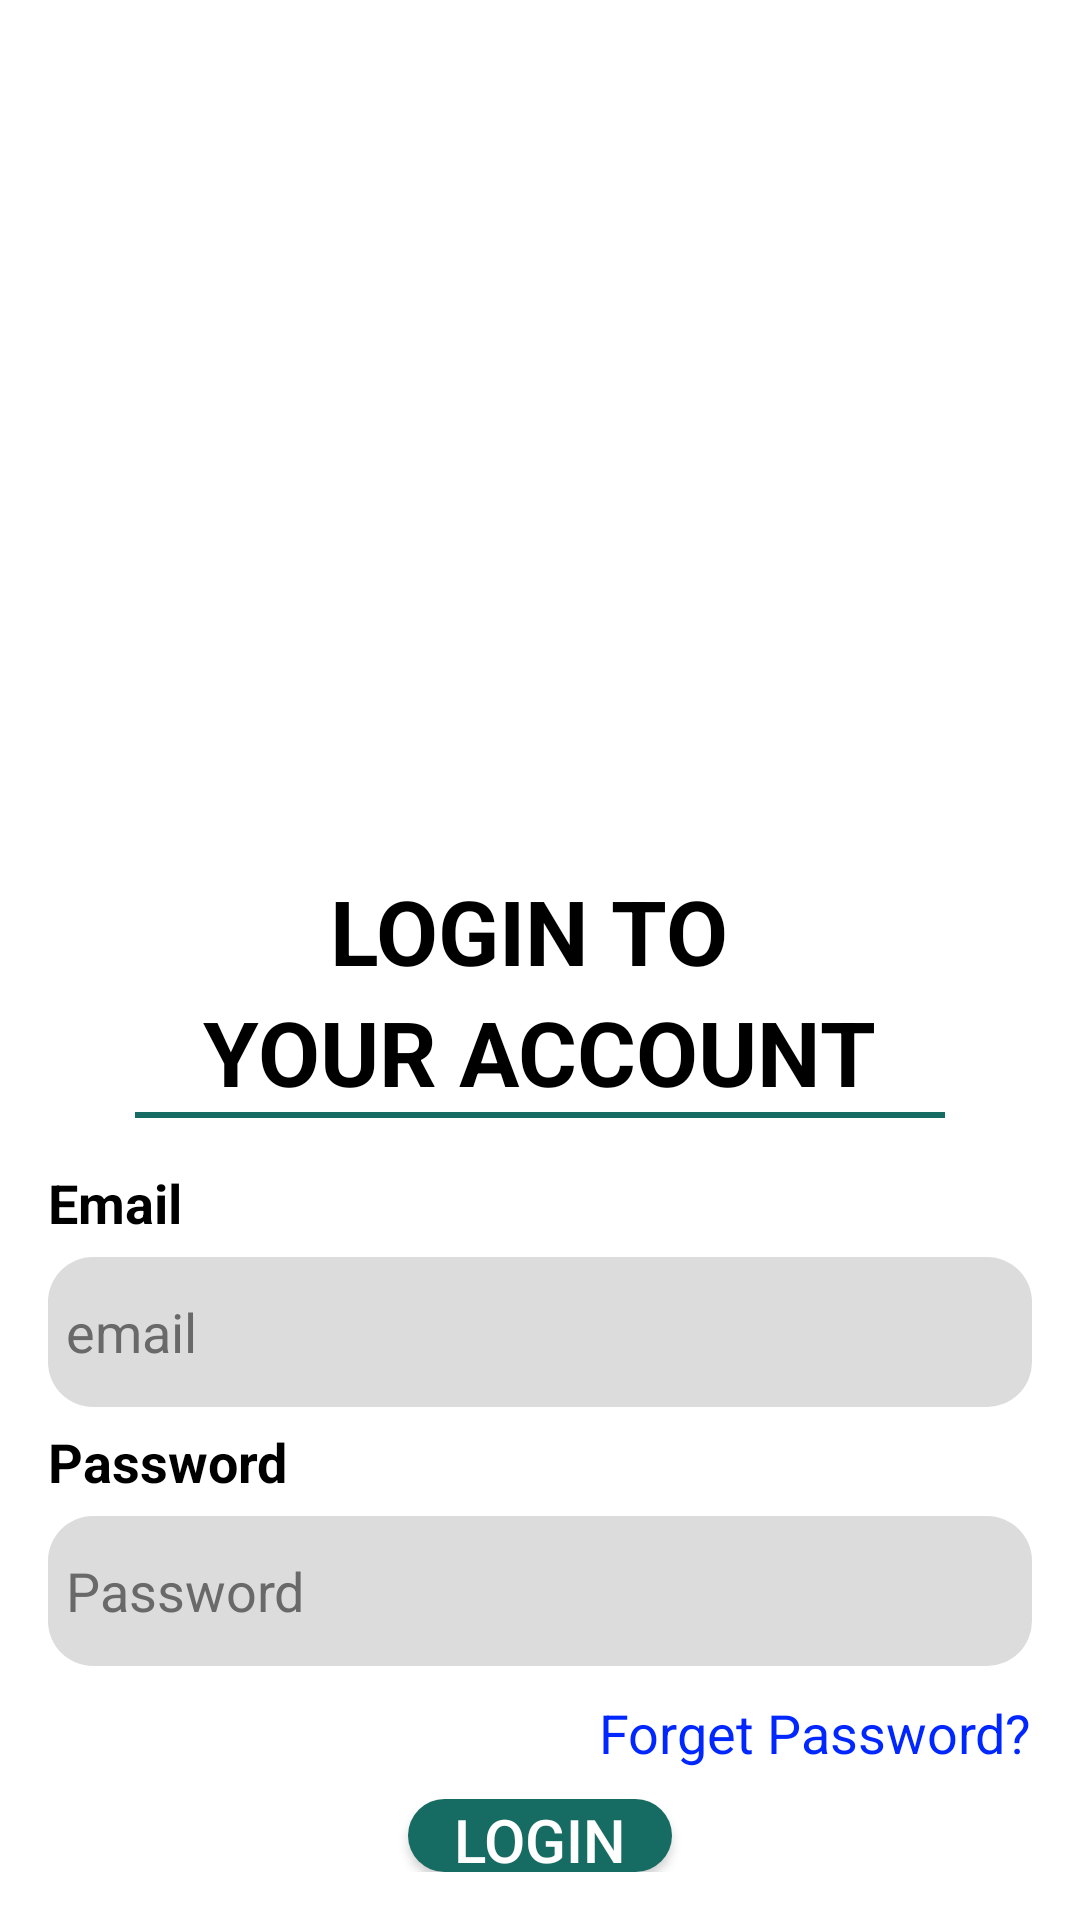

Produce the Android XML layout that renders to this screen, including the resource entries it uses.
<!-- AndroidManifest.xml: application theme Theme.SSBRCPROJECT -->
<!-- res/layout/login.xml -->
<?xml version="1.0" encoding="utf-8"?>
<LinearLayout xmlns:android="http://schemas.android.com/apk/res/android"
    xmlns:app="http://schemas.android.com/apk/res-auto"
    xmlns:tools="http://schemas.android.com/tools"
    android:layout_width="match_parent"
    android:layout_height="match_parent"
    android:orientation="vertical"
    android:padding="16dp"
    android:background="#ffffff"
    >

    <ImageView
        android:id="@+id/imageView6"
        android:layout_width="191dp"
        android:layout_height="164dp"
        android:layout_gravity="center"
        android:layout_marginTop="100dp"
        android:layout_marginBottom="10dp"
        app:srcCompat="@drawable/logo"
        />

    <TextView
        android:layout_width="wrap_content"
        android:layout_height="wrap_content"
        android:layout_gravity="center"
        android:text="LOGIN TO "
        android:textSize="30sp"
        android:textColor="@color/black"
        android:textStyle="bold" />

    <TextView
        android:layout_width="wrap_content"
        android:layout_height="wrap_content"
        android:layout_gravity="center"
        android:text="YOUR ACCOUNT"
        android:textStyle="bold"
        android:textSize="30sp"
        android:textColor="@color/black"
        />

    <View
        android:layout_width="270dp"
        android:layout_height="2dp"
        android:layout_gravity="center"
        android:visibility="visible"
        android:background="#166C62"
        android:layout_marginBottom="10dp"
        />

    <TextView
        android:layout_width="match_parent"
        android:layout_height="wrap_content"
        android:text="Email"
        android:layout_marginVertical="6dp"
        android:textStyle="bold"
        android:textSize="18sp"
        android:textColor="@color/black"
        />


    <EditText
        android:id="@+id/editTextEmail"
        android:layout_width="match_parent"
        android:layout_height="50dp"
        android:padding="6dp"
        android:hint="@string/email"
        android:textColorHint="#696969"
        android:background="@drawable/edittextbg"
        />

    <TextView
        android:layout_width="match_parent"
        android:layout_height="wrap_content"
        android:text="Password"
        android:layout_marginVertical="6dp"
        android:textStyle="bold"
        android:textSize="18sp"
        android:textColor="@color/black"
        />

    <EditText
        android:id="@+id/editTextPassword"
        android:layout_width="match_parent"
        android:layout_height="50dp"
        android:padding="6dp"
        android:hint="@string/password"
        android:textColorHint="#696969"
        android:inputType="textPassword"
        android:background="@drawable/edittextbg"
        />

    <TextView
        android:layout_width="wrap_content"
        android:layout_height="wrap_content"
        android:layout_gravity="end"
        android:layout_marginVertical="10dp"
        android:text="Forget Password?"
        android:textColor="#0027FF"
        android:textSize="18sp" />

    <Button
        android:id="@+id/buttonLogin"
        android:layout_width="wrap_content"
        android:layout_height="wrap_content"
        android:layout_gravity="center"
        android:text="@string/login"
        android:textColor="#ffffff"
        android:textSize="20sp"
        android:background="@drawable/bg_button"
        app:backgroundTint="@color/hijau"
        />

</LinearLayout>
<!-- resources referenced by this layout -->
<resources>
  <color name="black">#FF000000</color>
  <color name="hijau">#166C62</color>
  <!-- drawable bg_button (drawable) -->
  <?xml version="1.0" encoding="utf-8"?>
  <selector xmlns:android="http://schemas.android.com/apk/res/android">
      <item>
          <shape android:shape="rectangle">
              <solid android:color="#166C62" />
              <corners android:radius="15dp" />
          </shape>
      </item>
  </selector>
  <!-- drawable edittextbg (drawable) -->
  <?xml version="1.0" encoding="utf-8"?>
  <selector xmlns:android="http://schemas.android.com/apk/res/android">
  <item>
      <shape android:shape="rectangle">
          <solid android:color="#DCDCDC" />
          <corners android:radius="15dp" />
      </shape>
  </item>
  </selector>
  <string name="email">email</string>
  <string name="login">Login</string>
  <string name="password">Password</string>
  <style name="Theme.SSBRCPROJECT" parent="Base.Theme.SSBRCPROJECT" />
  <style name="Base.Theme.SSBRCPROJECT" parent="Theme.Material3.DayNight.NoActionBar">
          
          
      </style>
</resources>
